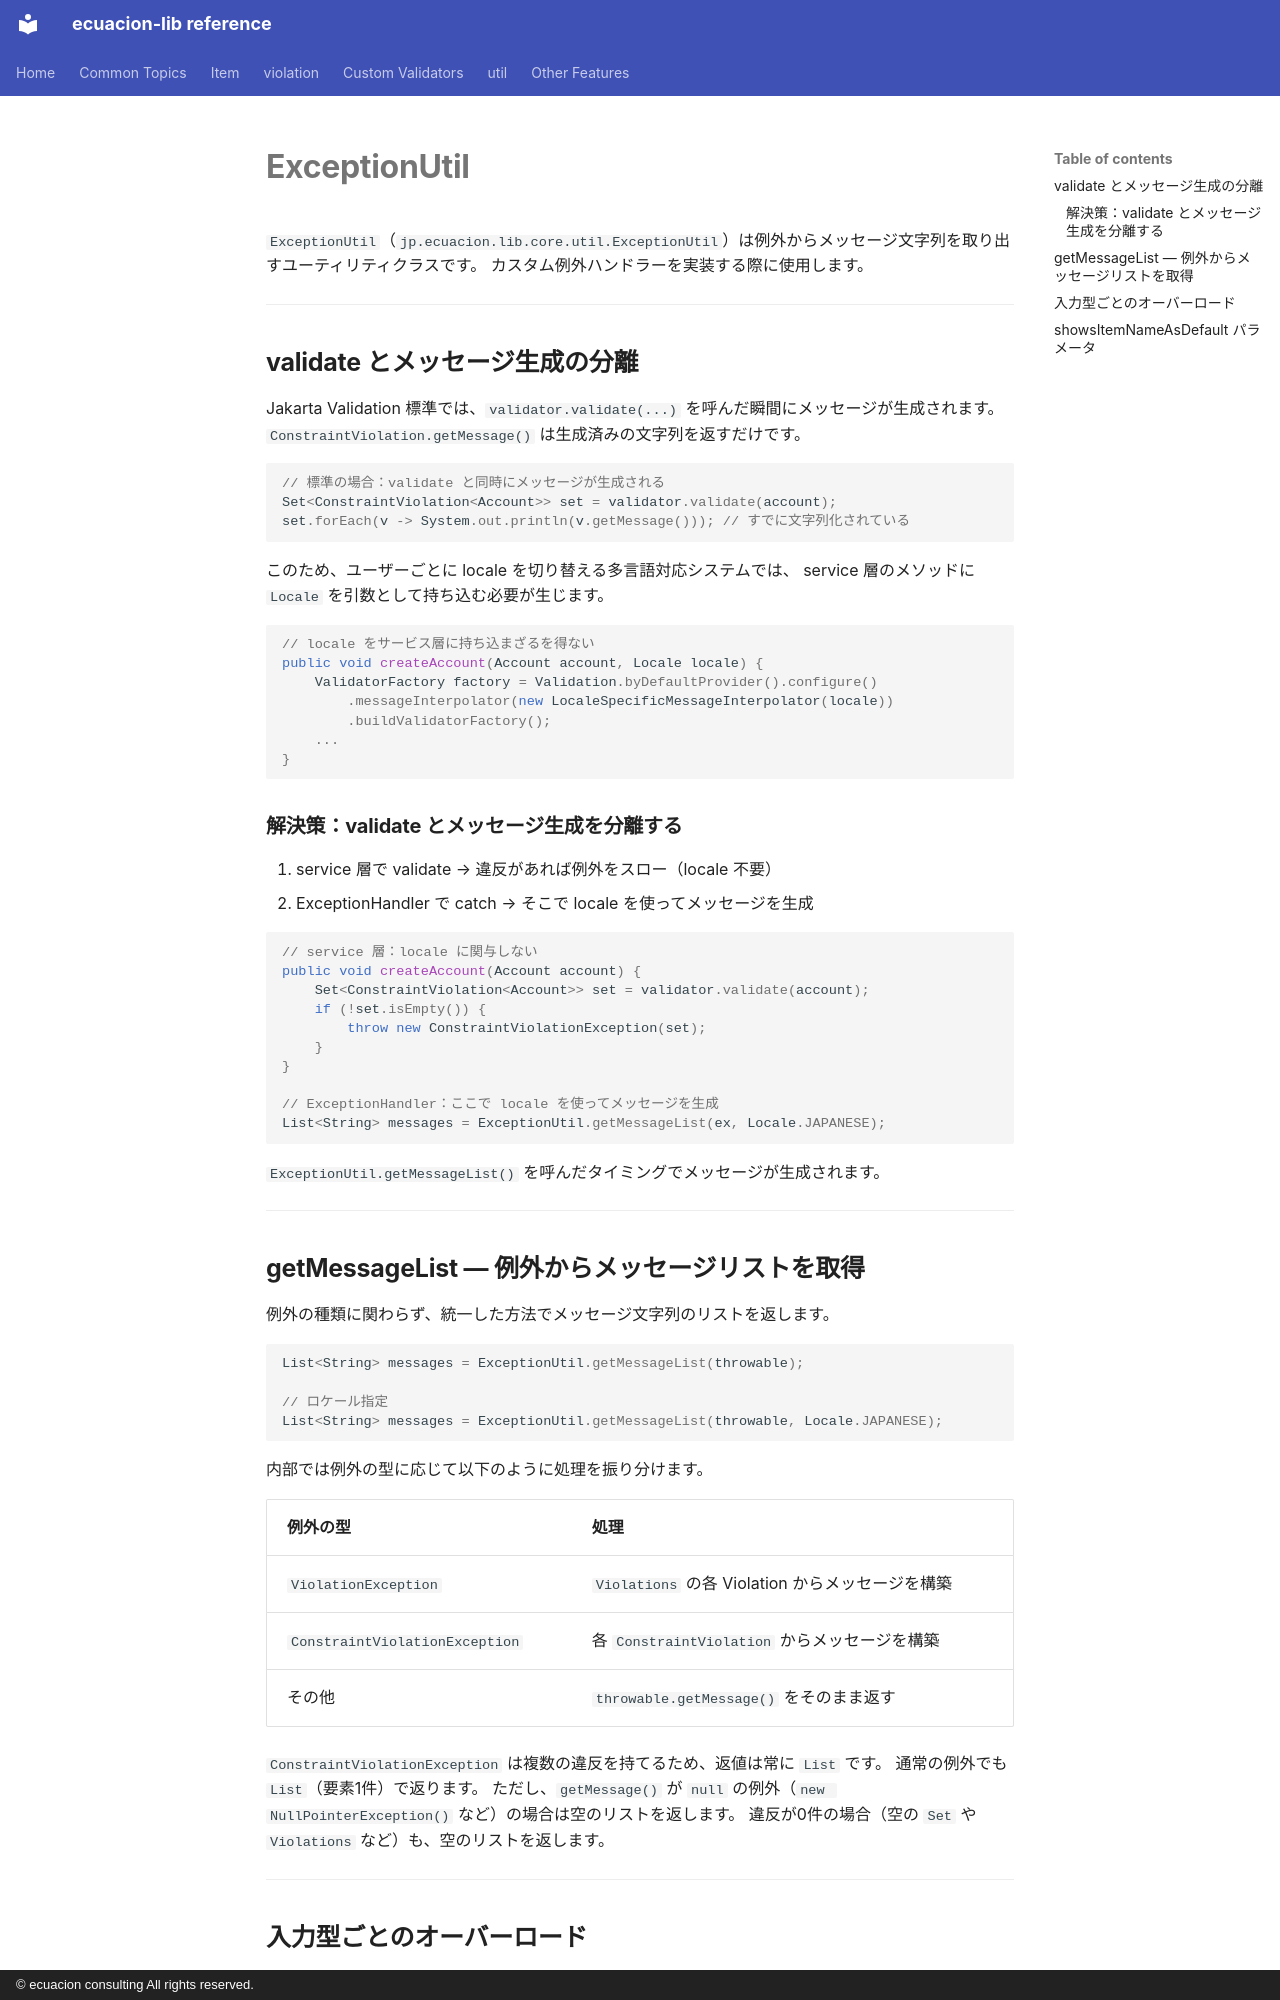

repository: ecuacion-jp/ecuacion-lib · page: util/exception-util.ja/index.html · generator: mkdocs · copyright: © ecuacion consulting All rights reserved.

# ExceptionUtil

`ExceptionUtil`（`jp.ecuacion.lib.core.util.ExceptionUtil`）は例外からメッセージ文字列を取り出すユーティリティクラスです。
カスタム例外ハンドラーを実装する際に使用します。

---

## validate とメッセージ生成の分離

Jakarta Validation 標準では、`validator.validate(...)` を呼んだ瞬間にメッセージが生成されます。
`ConstraintViolation.getMessage()` は生成済みの文字列を返すだけです。

```java
// 標準の場合：validate と同時にメッセージが生成される
Set<ConstraintViolation<Account>> set = validator.validate(account);
set.forEach(v -> System.out.println(v.getMessage())); // すでに文字列化されている
```

このため、ユーザーごとに locale を切り替える多言語対応システムでは、
service 層のメソッドに `Locale` を引数として持ち込む必要が生じます。

```java
// locale をサービス層に持ち込まざるを得ない
public void createAccount(Account account, Locale locale) {
    ValidatorFactory factory = Validation.byDefaultProvider().configure()
        .messageInterpolator(new LocaleSpecificMessageInterpolator(locale))
        .buildValidatorFactory();
    ...
}
```

### 解決策：validate とメッセージ生成を分離する

1. service 層で validate → 違反があれば例外をスロー（locale 不要）
2. ExceptionHandler で catch → そこで locale を使ってメッセージを生成

```java
// service 層：locale に関与しない
public void createAccount(Account account) {
    Set<ConstraintViolation<Account>> set = validator.validate(account);
    if (!set.isEmpty()) {
        throw new ConstraintViolationException(set);
    }
}

// ExceptionHandler：ここで locale を使ってメッセージを生成
List<String> messages = ExceptionUtil.getMessageList(ex, Locale.JAPANESE);
```

`ExceptionUtil.getMessageList()` を呼んだタイミングでメッセージが生成されます。

---

## getMessageList — 例外からメッセージリストを取得

例外の種類に関わらず、統一した方法でメッセージ文字列のリストを返します。

```java
List<String> messages = ExceptionUtil.getMessageList(throwable);

// ロケール指定
List<String> messages = ExceptionUtil.getMessageList(throwable, Locale.JAPANESE);
```

内部では例外の型に応じて以下のように処理を振り分けます。

| 例外の型 | 処理 |
| --- | --- |
| `ViolationException` | `Violations` の各 Violation からメッセージを構築 |
| `ConstraintViolationException` | 各 `ConstraintViolation` からメッセージを構築 |
| その他 | `throwable.getMessage()` をそのまま返す |

`ConstraintViolationException` は複数の違反を持てるため、返値は常に `List` です。
通常の例外でも `List`（要素1件）で返ります。
ただし、`getMessage()` が `null` の例外（`new NullPointerException()` など）の場合は空のリストを返します。
違反が0件の場合（空の `Set` や `Violations` など）も、空のリストを返します。

---
